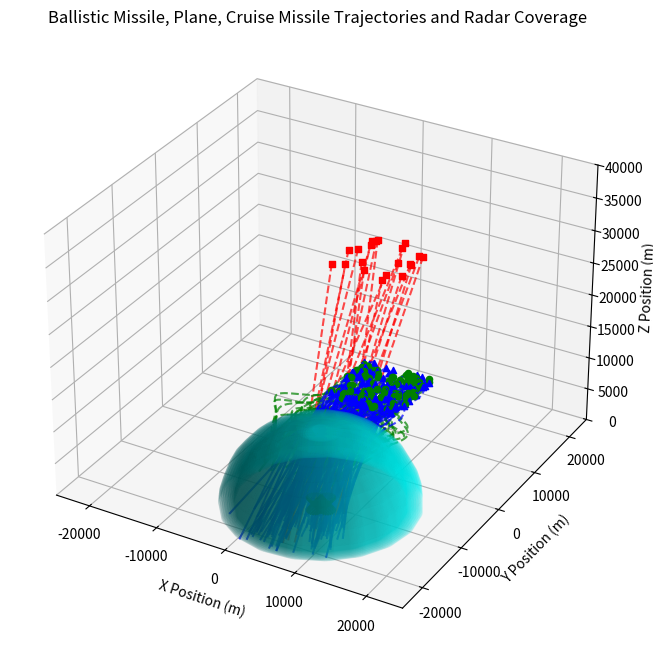

Write the Python code that produced this figure.
import numpy as np
import matplotlib.pyplot as plt
import os
from scipy.interpolate import splprep, splev

def generate_initial_positions(num_ballistic_missiles=10,
                               num_airplanes=40,
                               num_cruise_missiles=50,
                               x_range=(0, 10000),
                               y_range=(0, 10000),
                               airplane_altitude=10000,
                               ballistic_missile_altitude=30000,
                               cruise_missile_altitude=10000
):
    """
    生成弹道导弹、飞机和巡航导弹的初始位置
    :param num_ballistic_missiles: 弹道导弹数量
    :param num_airplanes: 飞机数量
    :param num_cruise_missiles: 巡航导弹数量
    :param x_range: x坐标范围
    :param y_range: y坐标范围
    :param airplane_altitude: 飞机高度
    :param ballistic_missile_altitude: 弹道导弹高度
    :param cruise_missile_altitude: 巡航导弹高度
    :return: 三类目标的初始位置
    """
    # 生成弹道导弹初始位置
    ballistic_missile_positions = np.column_stack((
        np.random.uniform(low=x_range[0], high=x_range[1], size=num_ballistic_missiles),
        np.random.uniform(low=y_range[0], high=y_range[1], size=num_ballistic_missiles),
        np.full(num_ballistic_missiles, ballistic_missile_altitude)
    ))

    # 生成飞机初始位置
    airplane_positions = np.column_stack((
        np.random.uniform(low=x_range[0], high=x_range[1], size=num_airplanes),
        np.random.uniform(low=y_range[0], high=y_range[1], size=num_airplanes),
        np.full(num_airplanes, airplane_altitude)
    ))

    # 生成巡航导弹初始位置
    cruise_missile_positions = np.column_stack((
        np.random.uniform(low=x_range[0], high=x_range[1], size=num_cruise_missiles),
        np.random.uniform(low=y_range[0], high=y_range[1], size=num_cruise_missiles),
        np.full(num_cruise_missiles, cruise_missile_altitude)
    ))

    # 生成三类目标的初始位置
    positions = {
        'ballistic_missiles': ballistic_missile_positions,
        'airplanes': airplane_positions,
        'cruise_missiles': cruise_missile_positions
    }
    
    return positions

# 生成弹道导弹的轨迹
def generate_ballistic_missile_trajectories(initial_positions,
                                            num_points=500,
                                            target_area_x=(0, 10000),
                                            target_area_y=(-20000, -10000)
):
    """
    生成弹道导弹的轨迹
    :param initial_positions: 弹道导弹的初始位置
    :param num_points: 轨迹点数
    :param target_area_x: 目标区域x坐标范围
    :param target_area_y: 目标区域y坐标范围
    :return: 弹道导弹的轨迹
    """
    
    trajectories = []
    num_missiles = len(initial_positions)

    for i in range(num_missiles):
        initial_position = initial_positions[i]

        # 随机生成目标位置，位于指定的目标区域
        target_x = np.random.uniform(*target_area_x)
        target_y = np.random.uniform(*target_area_y)
        target_z = 0.0  # 目标在地面高度

        target_position = np.array([target_x, target_y, target_z])

        # 计算方向向量
        direction = target_position - initial_position
        distance = np.linalg.norm(direction)
        direction = direction / distance

        # 生成俯冲轨迹
        t = np.linspace(0, 1, num_points)
        trajectory = initial_position + np.outer(t, direction * distance)
        
        trajectories.append(trajectory)

    return trajectories


# 生成弹道导弹的轨迹，考虑速度和加速度
def generate_ballistic_missile_trajectories_with_speed(initial_positions,
                                                       num_points=500,
                                                       initial_velocity=500,
                                                       acceleration=-9.81,
                                                       target_area_x=(0, 10000),
                                                       target_area_y=(-20000, -10000)
):
    """
    生成弹道导弹的轨迹，考虑速度和加速度
    :param initial_positions: 弹道导弹的初始位置
    :param num_points: 轨迹点数
    :param initial_velocity: 初始速度
    :param acceleration: 加速度
    :param target_area_x: 目标区域x坐标范围
    :param target_area_y: 目标区域y坐标范围
    :return: 弹道导弹的轨迹
    """
    trajectories = []  # 存储所有导弹的轨迹
    num_missiles = len(initial_positions)  # 导弹数量

    for i in range(num_missiles):
        initial_position = np.array(initial_positions[i])

        # 随机生成目标位置，位于指定的目标区域
        target_x = np.random.uniform(*target_area_x)
        target_y = np.random.uniform(*target_area_y)
        target_z = 0.0  # 目标在地面高度(假设目标高度为0)

        target_position = np.array([target_x, target_y, target_z])

        # 计算方向向量
        direction = target_position - initial_position
        total_distance = np.linalg.norm(direction)  # 计算到目标的总距离
        direction = direction / total_distance  # 单位化方向向量

        # 初始化速度和位置
        current_position = initial_position
        current_velocity = initial_velocity
        positions = [current_position]  # 存储当前导弹的轨迹

        # 时间间隔：根据初始速度和加速度动态调整
        time_intervals = np.linspace(0, 1, num_points)

        # 模拟每个轨迹点
        for t in time_intervals[1:]:
            # 使用基础运动方程计算新的位置： s = v_0 * t + 0.5 * a * t^2
            displacement = (current_velocity * t) + 0.5 * acceleration * (t ** 2)
            
            # 更新速度（v = v_0 + a * t）
            current_velocity += acceleration * t

            # 新的位移向量（沿 direction 方向）
            new_position = initial_position + direction * displacement
            positions.append(new_position)

        # 保存生成的轨迹
        trajectories.append(np.array(positions))

    return trajectories

    
# 生成飞机的轨迹
def generate_airplane_trajectories(num_planes,
                                   num_points=500,
                                   num_control_points=7,
                                   initial_positions=None,
                                   target_area_y=(-20000, -10000),
                                   target_altitude_range=(8000, 12000)
):
    """
    生成飞机的轨迹，突变点在中间阶段
    :param num_planes: 飞机数量
    :param num_points: 轨迹点数
    :param num_control_points: 控制点数 (奇数，保证中间至少有一个转折点)
    :param initial_positions: 飞机的初始位置，形状为 (n,3)
    :param target_area_y: 目标区域y坐标范围 (min,max)
    :param target_altitude_range: 目标高度范围 (min,max)
    :return: 飞机的轨迹列表
    """

    trajectories = []
    if initial_positions is None:
        raise ValueError("必须提供 initial_positions 参数")

    for i in range(num_planes):
        x0, y0, z0 = initial_positions[i]

        # 目标位置，位于指定的目标区域和高度范围
        target_y = np.random.uniform(*target_area_y)
        target_z = np.random.uniform(*target_altitude_range)
        target_position = np.array([x0, target_y, target_z])

        # 控制点生成
        control_points = []
        control_points.append([x0, y0, z0])
        
        # 前半段飞行
        mid_index = num_control_points // 2
        for j in range(1, mid_index):
            t = j / mid_index
            pos = (1 - t) * np.array([x0, y0, z0]) + t * np.array([x0, (y0 + target_y)/2, (z0 + target_z)/2])
            control_points.append(pos)

        # 中间转折点，随机偏移
        turn_deviation = np.random.uniform(-5000, 5000)
        mid_point = np.array([x0 + turn_deviation, (y0 + target_y)/2, (z0 + target_z)/2])
        control_points.append(mid_point)

        # 后半段飞行
        for j in range(mid_index + 1, num_control_points):
            t = (j - mid_index) / (num_control_points - mid_index - 1)
            pos = (1 - t) * mid_point + t * target_position
            control_points.append(pos)

        control_points = np.array(control_points).T

        # 样条曲线拟合
        tck, u = splprep(control_points, s=0, k=min(3, num_control_points - 1))
        u_fine = np.linspace(0, 1, num_points)
        x_fine, y_fine, z_fine = splev(u_fine, tck)
        trajectory = np.stack((x_fine, y_fine, z_fine), axis=-1)
        trajectories.append(trajectory)

    return trajectories

# 生成巡航导弹的轨迹
def generate_cruise_missile_trajectories(num_missiles,
                                         num_points=500,
                                         initial_positions=None,
                                         target_area_x=(0, 10000),
                                         target_area_y=(-20000, -10000),
                                         cruise_altitude=10000,
                                         cruise_altitude_variation=1000,
                                         dive_angle=np.deg2rad(45),
                                         level_flight_distance=15000,
                                         num_level_control_points=5,
                                         max_initial_deviation_angle=np.deg2rad(20)
):
    """
    生成巡航导弹的轨迹，转折主要发生在初始阶段
    :param num_missiles: 巡航导弹数量
    :param num_points: 每条轨迹上的总点数
    :param initial_positions: 初始位置数组，形状为 (n, 3)
    :param target_area_x: 目标区域的 x 坐标范围 (min, max)
    :param target_area_y: 目标区域的 y 坐标范围 (min, max)
    :param cruise_altitude: 巡航高度
    :param cruise_altitude_variation: 巡航高度变化范围（正负值）
    :param dive_angle: 俯冲角度
    return 巡航导弹轨迹列表
    """
    trajectories = []
    if initial_positions is None:
        raise ValueError("必须提供 initial_positions 参数")

    for i in range(num_missiles):
        initial_position = initial_positions[i]

        # 目标位置，位于指定的目标区域
        target_x = np.random.uniform(*target_area_x)
        target_y = np.random.uniform(*target_area_y)
        target_position = np.array([target_x, target_y, 0.0])

        # 总体方向
        overall_direction = target_position[:2] - initial_position[:2]
        overall_direction = overall_direction / np.linalg.norm(overall_direction)

        # 初始阶段方向偏移
        deviation_angle = np.random.uniform(-max_initial_deviation_angle, max_initial_deviation_angle)
        cos_theta = np.cos(deviation_angle)
        sin_theta = np.sin(deviation_angle)
        rotation_matrix = np.array([
            [cos_theta, -sin_theta],
            [sin_theta,  cos_theta]
        ])
        initial_direction = rotation_matrix @ overall_direction

        # 水平飞行结束位置，方向为 overall_direction
        level_end_position = initial_position + np.append(overall_direction * level_flight_distance, 0)
        # 不再固定高度，之后根据控制点计算

        # 计算俯冲阶段的水平距离和垂直距离
        dive_vertical_distance = cruise_altitude - target_position[2]
        dive_horizontal_distance = dive_vertical_distance / np.tan(dive_angle)

        # 调整目标位置
        adjusted_target_position_xy = level_end_position[:2] + overall_direction * dive_horizontal_distance
        adjusted_target_position = np.append(adjusted_target_position_xy, target_position[2])

        # 如果调整后的目标位置与原始目标位置有显著差异，则更新目标位置
        distance_to_original_target = np.linalg.norm(adjusted_target_position[:2] - target_position[:2])
        if distance_to_original_target > 1.0:
            target_position = adjusted_target_position

        # 生成水平飞行阶段的控制点
        level_control_points = [initial_position]
        # 初始阶段的控制点（有偏移）
        num_initial_control_points = num_level_control_points // 2
        segment_length = level_flight_distance / num_level_control_points

        current_position = initial_position.copy()
        current_direction = initial_direction.copy()

        for j in range(1, num_initial_control_points):
            delta_pos = np.append(current_direction * segment_length, 0)
            current_position += delta_pos
            # 引入高度变化
            altitude_variation = np.random.uniform(-cruise_altitude_variation, cruise_altitude_variation)
            current_position[2] = cruise_altitude + altitude_variation
            level_control_points.append(current_position.copy())

        # 剩余阶段的控制点（方向不变，为 overall_direction）
        current_direction = overall_direction
        for j in range(num_initial_control_points, num_level_control_points):
            delta_pos = np.append(current_direction * segment_length, 0)
            current_position += delta_pos
            # 引入高度变化
            altitude_variation = np.random.uniform(-cruise_altitude_variation, cruise_altitude_variation)
            current_position[2] = cruise_altitude + altitude_variation
            level_control_points.append(current_position.copy())

        level_control_points = np.array(level_control_points)

        # 更新水平飞行结束位置的高度
        level_end_position = level_control_points[-1]

        # 使用样条曲线拟合水平飞行阶段的轨迹
        tck_level, u_level = splprep([level_control_points[:, 0], level_control_points[:, 1], level_control_points[:, 2]], s=0)
        num_level_points = int(num_points * (level_flight_distance / (level_flight_distance + dive_horizontal_distance)))
        num_level_points = max(num_level_points, 2)  # 确保至少有两个点
        u_fine_level = np.linspace(0, 1, num_level_points)
        x_level, y_level, z_level = splev(u_fine_level, tck_level)
        level_trajectory = np.stack((x_level, y_level, z_level), axis=-1)

        # 生成俯冲阶段的轨迹，与水平飞行结束方向一致
        num_dive_points = num_points - num_level_points
        num_dive_points = max(num_dive_points, 2)  # 确保至少有两个点
        t_dive = np.linspace(0, 1, num_dive_points)
        # x 和 y 位置沿着 overall_direction 前进
        dive_positions_xy = level_end_position[:2] + overall_direction * (t_dive[:, np.newaxis] * dive_horizontal_distance)
        # z 位置从水平飞行结束高度下降到目标高度
        dive_positions_z = np.linspace(level_end_position[2], target_position[2], num_dive_points)
        dive_positions = np.hstack((dive_positions_xy, dive_positions_z[:, np.newaxis]))

        # 拼接水平飞行和俯冲阶段的轨迹
        trajectory = np.vstack((level_trajectory, dive_positions))
        trajectories.append(trajectory)

    return trajectories

# 雷达生成函数   
def generate_radars(num_radars=3,
                    radii=12000,
                    center_x=5000,
                    center_y=-10000
):
    """
    生成雷达信息，包含雷达数量、通道数、半径、位置
    :param num_radars: 雷达数量
    :param radii: 雷达半径
    :param center_x: 雷达x坐标
    :param center_y: 雷达y坐标
    :return: 雷达信息
    """
    # 如果 radii 是单个值，转换为数组
    if isinstance(radii, (int, float)):
        radii = np.full(num_radars, radii)
    else:
        radii = np.array(radii)
        assert len(radii) == num_radars, "radii 的长度必须等于 num_radars"

    # 雷达位置集中在指定的中心附近
    radar_positions = []
    radar_channal = []
    angle_step = 360 / num_radars
    for i in range(num_radars):
        angle = np.deg2rad(i * angle_step)
        x = center_x + 1000 * np.cos(angle)  # 半径为 1000 米的圆上
        y = center_y + 1000 * np.sin(angle)
        z = 0.0
        radar_positions.append([x, y, z])

    for i in range(num_radars):
        radar_channal.append(np.random.randint(5, 8))

    radar_positions = np.array(radar_positions)

    radar_channal = np.array(radar_channal)

    return radar_positions, radii, radar_channal

# 判断轨迹是否在雷达范围内
def get_trajectory_coverage(trajectory, 
                            radar_positions, 
                            radar_radii
):
    """
    判断轨迹是否在雷达范围内
    :param trajectory: 轨迹
    :param radar_positions: 雷达位置
    :param radar_radii: 雷达半径
    :return: 轨迹是否在雷达范围内
    """
    distances = np.linalg.norm(trajectory[:, np.newaxis, :] - radar_positions[np.newaxis, :, :], axis=2)
    in_range = np.any(distances <= radar_radii, axis=1)
    return in_range

# 分段轨迹
def split_trajectory_by_coverage(trajectory, coverage):
    """
    根据覆盖情况分段轨迹
    :param trajectory: 轨迹
    :param coverage: 覆盖情况
    :return: 分段轨迹
    """
    segments = []
    n_points = len(trajectory)
    if n_points == 0:
        return segments

    start_idx = 0
    current_state = coverage[0]

    for i in range(1, n_points):
        if coverage[i] != current_state:
            segment = {
                'points': trajectory[start_idx:i],
                'in_range': current_state
            }
            segments.append(segment)
            start_idx = i
            current_state = coverage[i] # 更新当前状态

    # 添加最后一个段
    segment = {
        'points': trajectory[start_idx:n_points],
        'in_range': current_state
    }
    segments.append(segment)

    return segments # 返回分段轨迹

# 保存轨迹到 CSV 文件的函数
def save_trajectories_to_csv(trajectories_dict, 
                             filename_prefix,
                             save_directory
):
    """
    将轨迹保存至CSV文件
    :param trajectories_dict: 轨迹字典
    :param filename_prefix: 文件名前缀
    :param save_path: 保存路径

    每种类型的轨迹将被保存为一个 CSV 文件，文件名为 "{save_directory}/{filename_prefix}_{key}.csv"
    CSV 文件包含列: id, x, y, z
    """
    if not os.path.exists(save_directory):
        os.makedirs(save_directory)

    for key, trajectories in trajectories_dict.items():
        data = []
        for idx, trajectory in enumerate(trajectories):
            n_points = trajectory.shape[0]
            ids = np.full((n_points, 1), idx+1)  # 轨迹编号
            trajectory_with_id = np.hstack((ids, trajectory))
            data.append(trajectory_with_id)

        # 合并所有轨迹
        data = np.vstack(data)
        filename = os.path.join(save_directory, f"{filename_prefix}_{key}.csv")

        # 保存到 CSV 文件
        np.savetxt(filename, data, delimiter=',', header='id,x,y,z', comments='')
        print(f"轨迹已保存到 {filename}")

def save_radar_info_to_csv(radar_dict,
                           filename_prefix,
                           save_directory
):
    """
    将雷达信息保存到 CSV 文件
    :param radar_dict: 雷达信息字典
    :param filename_prefix: 文件名前缀
    :param save_directory: 保存路径
    """
    if not os.path.exists(save_directory):
        os.makedirs(save_directory)

    radar_positions = radar_dict['radar_positions']
    radar_radii = radar_dict['radar_radii']
    radar_channal = radar_dict['radar_channal']

    data = np.column_stack((radar_positions, radar_radii, radar_channal))
    filename = os.path.join(save_directory, f"{filename_prefix}.csv")
    np.savetxt(filename, data, delimiter=',', header='x,y,z,radii,channel', comments='')
    print(f"雷达信息已保存到 {filename}")

if __name__ == '__main__':
    # 设置参数
    num_ballistic_missiles = 20
    num_airplanes = 80
    num_cruise_missiles = 100
    x_range = (0, 10000)
    y_range = (0, 10000)
    target_area_x = (0, 10000)
    target_area_y = (-20000, -10000)
    radar_center_x = 5000
    radar_center_y = -10000

    # 生成初始位置
    positions = generate_initial_positions(
        num_ballistic_missiles=num_ballistic_missiles,
        num_airplanes=num_airplanes,
        num_cruise_missiles=num_cruise_missiles,
        x_range=x_range,
        y_range=y_range,
        airplane_altitude=10000,
        ballistic_missile_altitude=30000,
        cruise_missile_altitude=10000
    )

    # 生成弹道导弹轨迹
    ballistic_missile_trajectories = generate_ballistic_missile_trajectories(
        initial_positions=positions['ballistic_missiles'],
        num_points=50, 
        target_area_x=target_area_x,
        target_area_y=target_area_y
    )

    # 生成飞机轨迹
    airplane_trajectories = generate_airplane_trajectories(
        num_planes=num_airplanes,
        num_points=500,
        initial_positions=positions['airplanes'],
        target_area_y=target_area_y,
        target_altitude_range=(8000, 12000)  # 目标高度范围
    )

    # 生成巡航导弹轨迹
    cruise_missile_trajectories = generate_cruise_missile_trajectories(
        num_missiles=num_cruise_missiles,
        num_points=1000,
        initial_positions=positions['cruise_missiles'],
        target_area_x=target_area_x,
        target_area_y=target_area_y,
        cruise_altitude=10000,
        cruise_altitude_variation=1000  # 巡航高度变化范围
    )

    # 生成雷达
    radar_positions, radar_radii, radar_channal = generate_radars(
        num_radars=20,
        radii=12000,
        center_x=radar_center_x,
        center_y=radar_center_y
    )

    # 绘制结果
    fig = plt.figure(figsize=(12, 8))
    ax = fig.add_subplot(111, projection='3d')

    # 绘制弹道导弹轨迹
    for trajectory in ballistic_missile_trajectories:
        coverage = get_trajectory_coverage(trajectory, radar_positions, radar_radii)
        segments = split_trajectory_by_coverage(trajectory, coverage)
        # 绘制分段
        for segment in segments:
            points = segment['points']
            if len(points) < 2:
                continue
            linestyle = '-' if segment['in_range'] else '--'
            ax.plot(points[:, 0], points[:, 1], points[:, 2], color='red', linestyle=linestyle, alpha=0.7)
        # 起点用小正方形表示
        ax.scatter(trajectory[0, 0], trajectory[0, 1], trajectory[0, 2], color='red', marker='s')

    # 绘制飞机轨迹
    for trajectory in airplane_trajectories:
        coverage = get_trajectory_coverage(trajectory, radar_positions, radar_radii)
        segments = split_trajectory_by_coverage(trajectory, coverage)
        # 绘制分段
        for segment in segments:
            points = segment['points']
            if len(points) < 2:
                continue
            linestyle = '-' if segment['in_range'] else '--'
            ax.plot(points[:, 0], points[:, 1], points[:, 2], color='green', linestyle=linestyle, alpha=0.7)
        # 起点用小圆形表示
        ax.scatter(trajectory[0, 0], trajectory[0, 1], trajectory[0, 2], color='green', marker='o')

    # 绘制巡航导弹轨迹
    for trajectory in cruise_missile_trajectories:
        coverage = get_trajectory_coverage(trajectory, radar_positions, radar_radii)
        segments = split_trajectory_by_coverage(trajectory, coverage)
        # 绘制分段
        for segment in segments:
            points = segment['points']
            if len(points) < 2:
                continue
            linestyle = '-' if segment['in_range'] else '--'
            ax.plot(points[:, 0], points[:, 1], points[:, 2], color='blue', linestyle=linestyle, alpha=0.7)
        # 起点用小三角形表示
        ax.scatter(trajectory[0, 0], trajectory[0, 1], trajectory[0, 2], color='blue', marker='^')

    # 绘制雷达位置
    ax.scatter(radar_positions[:, 0], radar_positions[:, 1], radar_positions[:, 2], color='black', marker='x', s=100)

    # 绘制雷达的侦测范围（半球）
    for i in range(len(radar_positions)):
        x0, y0, z0 = radar_positions[i]
        r = radar_radii[i]
        # 生成上半球数据
        u = np.linspace(0, 2 * np.pi, 20)
        v = np.linspace(0, np.pi / 2, 10)
        u, v = np.meshgrid(u, v)
        xs = x0 + r * np.cos(u) * np.sin(v)
        ys = y0 + r * np.sin(u) * np.sin(v)
        zs = z0 + r * np.cos(v)
        ax.plot_surface(xs, ys, zs, color='cyan', alpha=0.1)

    # 设置坐标轴标签
    ax.set_xlabel('X Position (m)')
    ax.set_ylabel('Y Position (m)')
    ax.set_zlabel('Z Position (m)')

    # 设置坐标轴范围
    ax.set_xlim(-25000, 25000)
    ax.set_ylim(-25000, 25000)
    ax.set_zlim(0, 40000)

    plt.title('Ballistic Missile, Plane, Cruise Missile Trajectories and Radar Coverage')
    plt.show()

    # 保存轨迹到 CSV 文件
    trajectories_dict = {
        'ballistic_missiles': ballistic_missile_trajectories,
        'airplanes': airplane_trajectories,
        'cruise_missiles': cruise_missile_trajectories
    }
    save_trajectories_to_csv(trajectories_dict, filename_prefix='trajectories', save_directory='./trajectories')
            
    radar_dict = {
        'radar_positions': radar_positions,
        'radar_radii': radar_radii,
        'radar_channal': radar_channal
    }
    save_radar_info_to_csv(radar_dict, filename_prefix='radar_info', save_directory='./trajectories')
        